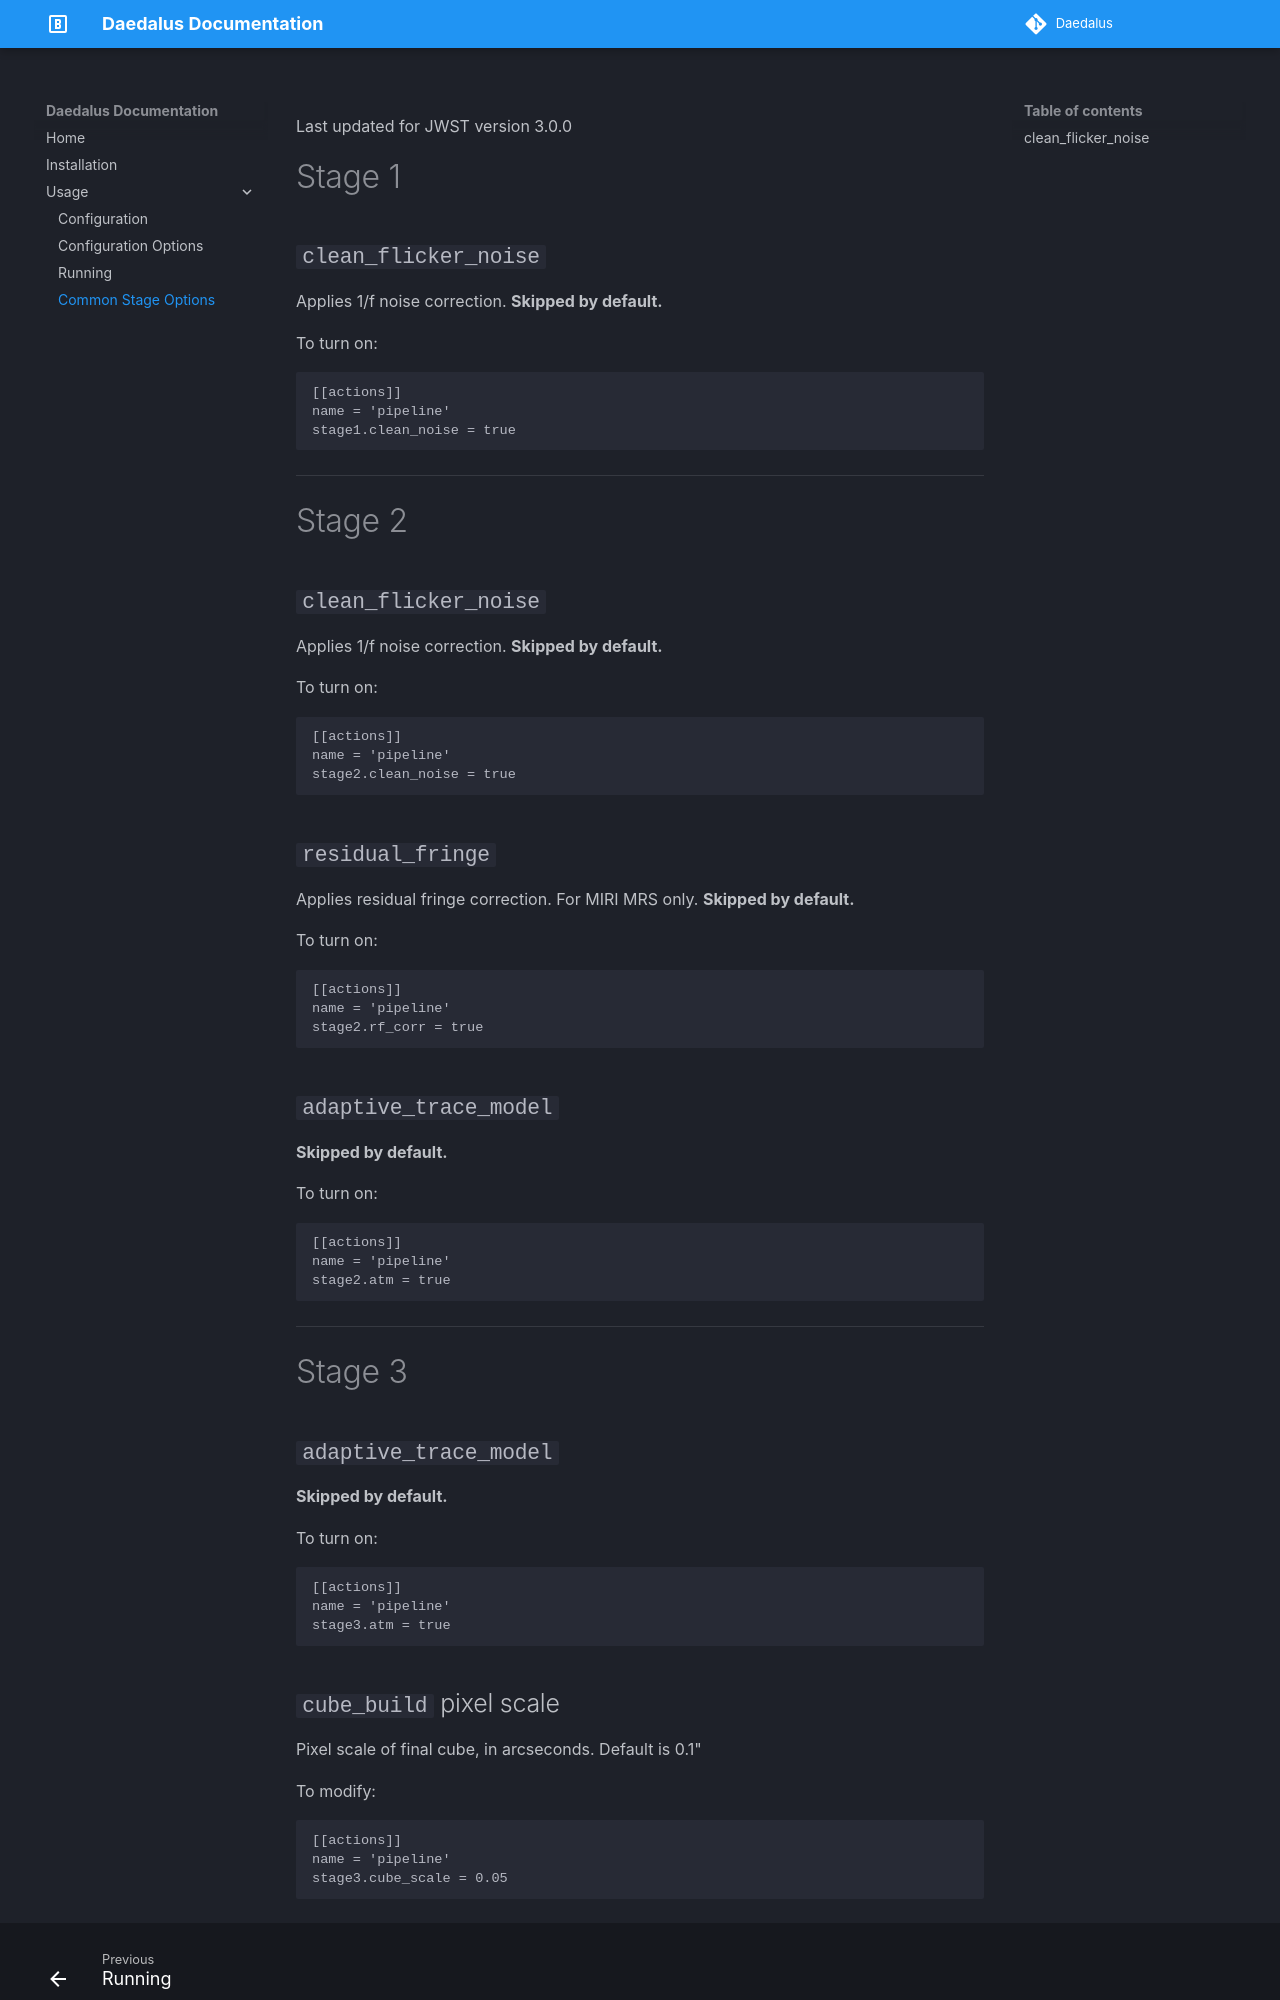

repository: galactic-fireball/daedalus · page: documentation/usage/common_stage_opts/index.html · generator: mkdocs

---
title: Common Stage Options
---

Last updated for JWST version 3.0.0


# Stage 1

## `clean_flicker_noise`

Applies 1/f noise correction. **Skipped by default.**

To turn on:
```
[[actions]]
name = 'pipeline'
stage1.clean_noise = true
```

---

# Stage 2

## `clean_flicker_noise`

Applies 1/f noise correction. **Skipped by default.**

To turn on:
```
[[actions]]
name = 'pipeline'
stage2.clean_noise = true
```


## `residual_fringe`

Applies residual fringe correction. For MIRI MRS only. **Skipped by default.**

To turn on:
```
[[actions]]
name = 'pipeline'
stage2.rf_corr = true
```


## `adaptive_trace_model`

**Skipped by default.**

To turn on:
```
[[actions]]
name = 'pipeline'
stage2.atm = true
```

---

# Stage 3

## `adaptive_trace_model`

**Skipped by default.**

To turn on:
```
[[actions]]
name = 'pipeline'
stage3.atm = true
```
